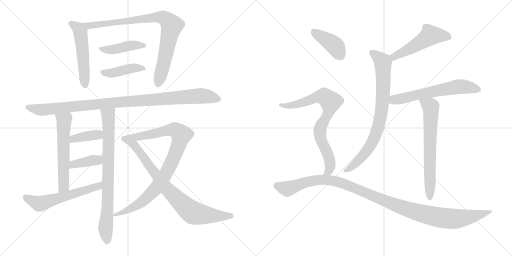
t = 0.00 s
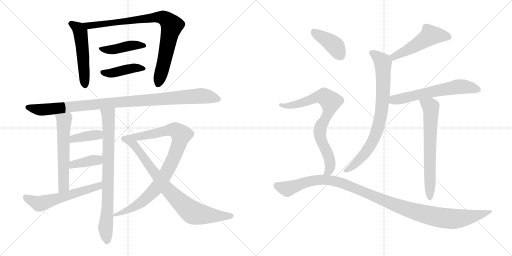
t = 3.01 s
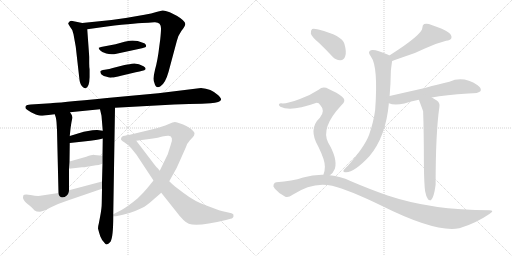
t = 6.01 s
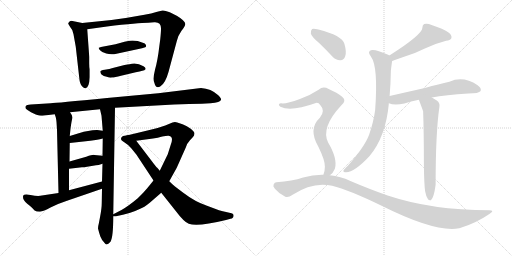
t = 9.02 s
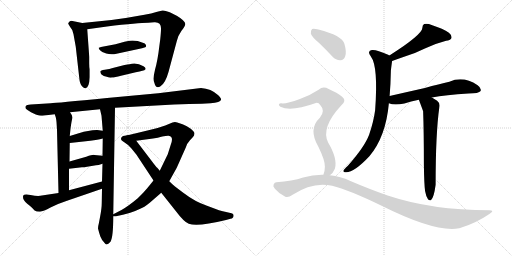
t = 12.02 s
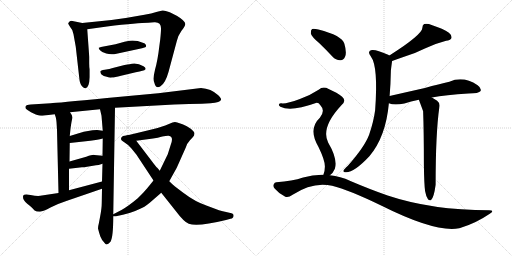
t = 15.03 s

The animated SVG that drew these frames (rendered in a browser with its animation timeline set to each time). Animation: 19 CSS @keyframes rules; one cycle of 15.03 s.

<svg version="1.1" viewBox="0 0 2048 1024" xmlns="http://www.w3.org/2000/svg">
  <g stroke="lightgray" stroke-dasharray="1,1" stroke-width="1" transform="scale(4, 4)">
    <line x1="0" y1="0" x2="256" y2="256"></line>
    <line x1="256" y1="0" x2="0" y2="256"></line>
    <line x1="128" y1="0" x2="128" y2="256"></line>
    <line x1="0" y1="128" x2="256" y2="128"></line>
    <line x1="256" y1="0" x2="512" y2="256"></line>
    <line x1="512" y1="0" x2="256" y2="256"></line>
    <line x1="384" y1="0" x2="384" y2="256"></line>
    <line x1="256" y1="128" x2="512" y2="128"></line>
  </g>
<g transform="scale(1, -1) translate(0, -850)">
   <style type="text/css">
    @keyframes keyframes0 {
      from {
       stroke: black;
       stroke-dashoffset: 526;
       stroke-width: 128;
       }
       63% {
       animation-timing-function: step-end;
       stroke: black;
       stroke-dashoffset: 0;
       stroke-width: 128;
       }
       to {
       stroke: black;
       stroke-width: 1024;
       }
       }
       #make-me-a-hanzi-animation-0 {
         animation: keyframes0 0.678060s both;
         animation-delay: 0.000000s;
         animation-timing-function: linear;
       }
    @keyframes keyframes1 {
      from {
       stroke: black;
       stroke-dashoffset: 863;
       stroke-width: 128;
       }
       74% {
       animation-timing-function: step-end;
       stroke: black;
       stroke-dashoffset: 0;
       stroke-width: 128;
       }
       to {
       stroke: black;
       stroke-width: 1024;
       }
       }
       #make-me-a-hanzi-animation-1 {
         animation: keyframes1 0.952311s both;
         animation-delay: 0.678060s;
         animation-timing-function: linear;
       }
    @keyframes keyframes2 {
      from {
       stroke: black;
       stroke-dashoffset: 433;
       stroke-width: 128;
       }
       58% {
       animation-timing-function: step-end;
       stroke: black;
       stroke-dashoffset: 0;
       stroke-width: 128;
       }
       to {
       stroke: black;
       stroke-width: 1024;
       }
       }
       #make-me-a-hanzi-animation-2 {
         animation: keyframes2 0.602376s both;
         animation-delay: 1.630371s;
         animation-timing-function: linear;
       }
    @keyframes keyframes3 {
      from {
       stroke: black;
       stroke-dashoffset: 424;
       stroke-width: 128;
       }
       58% {
       animation-timing-function: step-end;
       stroke: black;
       stroke-dashoffset: 0;
       stroke-width: 128;
       }
       to {
       stroke: black;
       stroke-width: 1024;
       }
       }
       #make-me-a-hanzi-animation-3 {
         animation: keyframes3 0.595052s both;
         animation-delay: 2.232747s;
         animation-timing-function: linear;
       }
    @keyframes keyframes4 {
      from {
       stroke: black;
       stroke-dashoffset: 1027;
       stroke-width: 128;
       }
       77% {
       animation-timing-function: step-end;
       stroke: black;
       stroke-dashoffset: 0;
       stroke-width: 128;
       }
       to {
       stroke: black;
       stroke-width: 1024;
       }
       }
       #make-me-a-hanzi-animation-4 {
         animation: keyframes4 1.085775s both;
         animation-delay: 2.827799s;
         animation-timing-function: linear;
       }
    @keyframes keyframes5 {
      from {
       stroke: black;
       stroke-dashoffset: 578;
       stroke-width: 128;
       }
       65% {
       animation-timing-function: step-end;
       stroke: black;
       stroke-dashoffset: 0;
       stroke-width: 128;
       }
       to {
       stroke: black;
       stroke-width: 1024;
       }
       }
       #make-me-a-hanzi-animation-5 {
         animation: keyframes5 0.720378s both;
         animation-delay: 3.913574s;
         animation-timing-function: linear;
       }
    @keyframes keyframes6 {
      from {
       stroke: black;
       stroke-dashoffset: 790;
       stroke-width: 128;
       }
       72% {
       animation-timing-function: step-end;
       stroke: black;
       stroke-dashoffset: 0;
       stroke-width: 128;
       }
       to {
       stroke: black;
       stroke-width: 1024;
       }
       }
       #make-me-a-hanzi-animation-6 {
         animation: keyframes6 0.892904s both;
         animation-delay: 4.633952s;
         animation-timing-function: linear;
       }
    @keyframes keyframes7 {
      from {
       stroke: black;
       stroke-dashoffset: 383;
       stroke-width: 128;
       }
       55% {
       animation-timing-function: step-end;
       stroke: black;
       stroke-dashoffset: 0;
       stroke-width: 128;
       }
       to {
       stroke: black;
       stroke-width: 1024;
       }
       }
       #make-me-a-hanzi-animation-7 {
         animation: keyframes7 0.561686s both;
         animation-delay: 5.526856s;
         animation-timing-function: linear;
       }
    @keyframes keyframes8 {
      from {
       stroke: black;
       stroke-dashoffset: 388;
       stroke-width: 128;
       }
       56% {
       animation-timing-function: step-end;
       stroke: black;
       stroke-dashoffset: 0;
       stroke-width: 128;
       }
       to {
       stroke: black;
       stroke-width: 1024;
       }
       }
       #make-me-a-hanzi-animation-8 {
         animation: keyframes8 0.565755s both;
         animation-delay: 6.088542s;
         animation-timing-function: linear;
       }
    @keyframes keyframes9 {
      from {
       stroke: black;
       stroke-dashoffset: 581;
       stroke-width: 128;
       }
       65% {
       animation-timing-function: step-end;
       stroke: black;
       stroke-dashoffset: 0;
       stroke-width: 128;
       }
       to {
       stroke: black;
       stroke-width: 1024;
       }
       }
       #make-me-a-hanzi-animation-9 {
         animation: keyframes9 0.722819s both;
         animation-delay: 6.654297s;
         animation-timing-function: linear;
       }
    @keyframes keyframes10 {
      from {
       stroke: black;
       stroke-dashoffset: 911;
       stroke-width: 128;
       }
       75% {
       animation-timing-function: step-end;
       stroke: black;
       stroke-dashoffset: 0;
       stroke-width: 128;
       }
       to {
       stroke: black;
       stroke-width: 1024;
       }
       }
       #make-me-a-hanzi-animation-10 {
         animation: keyframes10 0.991374s both;
         animation-delay: 7.377116s;
         animation-timing-function: linear;
       }
    @keyframes keyframes11 {
      from {
       stroke: black;
       stroke-dashoffset: 817;
       stroke-width: 128;
       }
       73% {
       animation-timing-function: step-end;
       stroke: black;
       stroke-dashoffset: 0;
       stroke-width: 128;
       }
       to {
       stroke: black;
       stroke-width: 1024;
       }
       }
       #make-me-a-hanzi-animation-11 {
         animation: keyframes11 0.914876s both;
         animation-delay: 8.368490s;
         animation-timing-function: linear;
       }
    @keyframes keyframes12 {
      from {
       stroke: black;
       stroke-dashoffset: 509;
       stroke-width: 128;
       }
       62% {
       animation-timing-function: step-end;
       stroke: black;
       stroke-dashoffset: 0;
       stroke-width: 128;
       }
       to {
       stroke: black;
       stroke-width: 1024;
       }
       }
       #make-me-a-hanzi-animation-12 {
         animation: keyframes12 0.664225s both;
         animation-delay: 9.283366s;
         animation-timing-function: linear;
       }
    @keyframes keyframes13 {
      from {
       stroke: black;
       stroke-dashoffset: 796;
       stroke-width: 128;
       }
       72% {
       animation-timing-function: step-end;
       stroke: black;
       stroke-dashoffset: 0;
       stroke-width: 128;
       }
       to {
       stroke: black;
       stroke-width: 1024;
       }
       }
       #make-me-a-hanzi-animation-13 {
         animation: keyframes13 0.897786s both;
         animation-delay: 9.947591s;
         animation-timing-function: linear;
       }
    @keyframes keyframes14 {
      from {
       stroke: black;
       stroke-dashoffset: 615;
       stroke-width: 128;
       }
       67% {
       animation-timing-function: step-end;
       stroke: black;
       stroke-dashoffset: 0;
       stroke-width: 128;
       }
       to {
       stroke: black;
       stroke-width: 1024;
       }
       }
       #make-me-a-hanzi-animation-14 {
         animation: keyframes14 0.750488s both;
         animation-delay: 10.845377s;
         animation-timing-function: linear;
       }
    @keyframes keyframes15 {
      from {
       stroke: black;
       stroke-dashoffset: 666;
       stroke-width: 128;
       }
       68% {
       animation-timing-function: step-end;
       stroke: black;
       stroke-dashoffset: 0;
       stroke-width: 128;
       }
       to {
       stroke: black;
       stroke-width: 1024;
       }
       }
       #make-me-a-hanzi-animation-15 {
         animation: keyframes15 0.791992s both;
         animation-delay: 11.595865s;
         animation-timing-function: linear;
       }
    @keyframes keyframes16 {
      from {
       stroke: black;
       stroke-dashoffset: 404;
       stroke-width: 128;
       }
       57% {
       animation-timing-function: step-end;
       stroke: black;
       stroke-dashoffset: 0;
       stroke-width: 128;
       }
       to {
       stroke: black;
       stroke-width: 1024;
       }
       }
       #make-me-a-hanzi-animation-16 {
         animation: keyframes16 0.578776s both;
         animation-delay: 12.387857s;
         animation-timing-function: linear;
       }
    @keyframes keyframes17 {
      from {
       stroke: black;
       stroke-dashoffset: 782;
       stroke-width: 128;
       }
       72% {
       animation-timing-function: step-end;
       stroke: black;
       stroke-dashoffset: 0;
       stroke-width: 128;
       }
       to {
       stroke: black;
       stroke-width: 1024;
       }
       }
       #make-me-a-hanzi-animation-17 {
         animation: keyframes17 0.886393s both;
         animation-delay: 12.966633s;
         animation-timing-function: linear;
       }
    @keyframes keyframes18 {
      from {
       stroke: black;
       stroke-dashoffset: 1133;
       stroke-width: 128;
       }
       79% {
       animation-timing-function: step-end;
       stroke: black;
       stroke-dashoffset: 0;
       stroke-width: 128;
       }
       to {
       stroke: black;
       stroke-width: 1024;
       }
       }
       #make-me-a-hanzi-animation-18 {
         animation: keyframes18 1.172038s both;
         animation-delay: 13.853026s;
         animation-timing-function: linear;
       }
</style>
<path d="M 357.0 622.0 L 349.0 733.0 C 347.0 754.0 347.0 754.0 329.0 758.0 L 285.0 767.0 Q 278.0 766.0 276.0 761.0 Q 272.0 758.0 273.0 755.0 Q 274.0 752.0 282.0 740.0 Q 291.0 732.0 294.0 713.0 L 303.0 663.0 L 317.0 539.0 Q 319.0 515.0 328.0 505.0 Q 337.0 495.0 343.0 497.0 Q 357.0 502.0 359.0 541.0 L 359.0 573.0 Q 357.0 582.0 357.0 597.0 L 357.0 622.0 Z" fill="lightgray"></path> 
<path d="M 349.0 733.0 L 428.0 744.0 Q 554.0 759.0 593.0 759.0 L 617.0 761.0 Q 645.0 763.0 644.0 735.0 Q 644.0 722.0 641.0 693.0 L 637.0 663.0 Q 631.0 610.0 620.0 571.0 Q 610.0 531.0 618.0 517.0 Q 624.0 494.0 642.0 505.0 Q 661.0 516.0 674.0 562.0 L 707.0 685.0 Q 712.0 708.0 726.0 727.0 Q 740.0 745.0 741.0 753.0 Q 742.0 766.0 707.0 787.0 L 679.0 801.0 Q 658.0 809.0 650.0 808.0 L 629.0 803.0 Q 605.0 796.0 578.0 791.0 L 503.0 778.0 L 446.0 770.0 L 329.0 758.0 C 299.0 755.0 319.0 729.0 349.0 733.0 Z" fill="lightgray"></path> 
<path d="M 498.0 683.0 L 462.0 673.0 L 404.0 662.0 Q 398.0 659.0 395.0 659.0 Q 394.0 656.0 400.0 649.0 Q 406.0 641.0 425.0 636.0 Q 444.0 630.0 466.0 635.0 L 568.0 657.0 L 581.0 661.0 Q 586.0 663.0 584.0 669.0 Q 582.0 674.0 579.0 676.0 L 574.0 678.0 Q 542.0 691.0 518.0 687.0 L 498.0 683.0 Z" fill="lightgray"></path> 
<path d="M 498.0 590.0 L 455.0 579.0 Q 437.0 573.0 419.0 571.0 Q 402.0 569.0 401.0 564.0 Q 401.0 559.0 406.0 552.0 Q 414.0 544.0 427.0 543.0 Q 441.0 538.0 448.0 540.0 Q 459.0 540.0 484.0 547.0 L 543.0 561.0 Q 577.0 567.0 581.0 572.0 Q 586.0 577.0 574.0 585.0 Q 546.0 602.0 518.0 593.0 Q 512.0 592.0 498.0 590.0 Z" fill="lightgray"></path> 
<path d="M 203.0 437.0 L 123.0 432.0 Q 106.0 431.0 103.0 426.0 Q 101.0 421.0 102.0 419.0 Q 101.0 415.0 110.0 410.0 L 124.0 401.0 L 143.0 392.0 Q 159.0 387.0 164.0 387.0 Q 170.0 387.0 177.0 388.0 L 219.0 393.0 L 280.0 401.0 L 400.0 413.0 L 460.0 419.0 L 697.0 432.0 Q 760.0 435.0 807.0 435.0 L 842.0 437.0 Q 882.0 441.0 884.0 451.0 Q 886.0 456.0 873.0 469.0 Q 844.0 496.0 804.0 498.0 L 633.0 477.0 L 428.0 458.0 Q 225.0 438.0 203.0 437.0 Z" fill="lightgray"></path> 
<path d="M 219.0 393.0 L 223.0 381.0 Q 225.0 372.0 226.0 362.0 L 228.0 330.0 L 234.0 78.0 C 235.0 48.0 276.0 59.0 276.0 89.0 L 276.0 175.0 L 278.0 204.0 L 279.0 278.0 L 279.0 306.0 L 282.0 335.0 Q 286.0 366.0 289.0 375.0 Q 293.0 384.0 280.0 401.0 C 263.0 426.0 210.0 421.0 219.0 393.0 Z" fill="lightgray"></path> 
<path d="M 408.0 95.0 L 407.0 39.0 Q 407.0 16.0 400.0 -19.0 L 395.0 -45.0 Q 392.0 -55.0 392.0 -64.0 Q 396.0 -80.0 401.0 -95.0 Q 406.0 -110.0 421.0 -125.0 Q 428.0 -133.0 442.0 -117.0 Q 453.0 -99.0 453.0 -15.0 L 453.0 -7.0 L 460.0 419.0 C 460.0 449.0 393.0 442.0 400.0 413.0 L 406.0 387.0 L 411.0 327.0 L 411.0 296.0 L 410.0 227.0 L 410.0 195.0 L 408.0 124.0 L 408.0 95.0 Z" fill="lightgray"></path> 
<path d="M 279.0 278.0 L 334.0 284.0 Q 393.0 291.0 411.0 296.0 C 440.0 303.0 441.0 323.0 411.0 327.0 L 389.0 330.0 Q 388.0 331.0 370.0 329.0 Q 352.0 327.0 335.0 323.0 L 279.0 306.0 C 250.0 297.0 249.0 275.0 279.0 278.0 Z" fill="lightgray"></path> 
<path d="M 348.0 183.0 L 384.0 189.0 Q 392.0 189.0 410.0 195.0 C 439.0 204.0 440.0 224.0 410.0 227.0 L 378.0 230.0 Q 374.0 233.0 345.0 223.0 L 278.0 204.0 C 249.0 196.0 246.0 172.0 276.0 175.0 L 328.0 181.0 Q 338.0 181.0 348.0 183.0 Z" fill="lightgray"></path> 
<path d="M 234.0 78.0 L 161.0 67.0 Q 148.0 65.0 122.0 70.0 Q 97.0 74.0 93.0 68.0 Q 88.0 52.0 109.0 35.0 Q 131.0 18.0 137.0 9.0 Q 145.0 3.0 160.0 3.0 Q 174.0 5.0 202.0 20.0 Q 231.0 35.0 268.0 47.0 L 408.0 95.0 C 436.0 105.0 437.0 132.0 408.0 124.0 L 276.0 89.0 L 234.0 78.0 Z" fill="lightgray"></path> 
<path d="M 453.0 -15.0 L 464.0 -15.0 Q 521.0 -5.0 563.0 16.0 Q 574.0 19.0 599.0 39.0 L 645.0 79.0 L 677.0 125.0 L 707.0 179.0 L 744.0 262.0 Q 747.0 275.0 759.0 288.0 L 771.0 301.0 Q 778.0 308.0 778.0 316.0 Q 778.0 323.0 763.0 335.0 Q 748.0 347.0 730.0 353.0 L 709.0 360.0 Q 700.0 364.0 690.0 360.0 L 661.0 348.0 Q 634.0 338.0 598.0 330.0 L 511.0 309.0 C 482.0 302.0 515.0 283.0 545.0 287.0 L 612.0 296.0 Q 631.0 299.0 649.0 304.0 Q 668.0 308.0 675.0 307.0 Q 696.0 304.0 683.0 271.0 L 671.0 233.0 L 639.0 167.0 L 614.0 128.0 L 588.0 96.0 Q 572.0 77.0 551.0 57.0 Q 514.0 26.0 486.0 10.0 L 453.0 -7.0 C 434.0 -17.0 434.0 -17.0 453.0 -15.0 Z" fill="lightgray"></path> 
<path d="M 645.0 79.0 L 703.0 6.0 Q 736.0 -38.0 755.0 -45.0 Q 790.0 -58.0 904.0 -30.0 L 922.0 -25.0 Q 934.0 -23.0 934.0 -14.0 Q 936.0 -6.0 926.0 -3.0 L 900.0 3.0 Q 888.0 4.0 828.0 27.0 Q 780.0 43.0 733.0 79.0 L 700.0 104.0 Q 690.0 112.0 677.0 125.0 L 639.0 167.0 L 629.0 179.0 Q 626.0 180.0 603.0 211.0 L 545.0 287.0 C 527.0 311.0 526.0 311.0 511.0 309.0 L 492.0 306.0 Q 484.0 302.0 484.0 295.0 Q 482.0 290.0 497.0 281.0 Q 512.0 272.0 525.0 257.0 L 546.0 231.0 L 614.0 128.0 L 645.0 79.0 Z" fill="lightgray"></path> 
<path d="M 1568.5 606.0 Q 1587.5 613.0 1613.5 622.0 Q 1662.5 637.0 1699.5 656.0 Q 1744.5 677.0 1784.5 687.0 Q 1800.5 688.0 1805.5 697.0 Q 1808.5 709.0 1795.5 719.0 Q 1773.5 735.0 1726.5 750.0 Q 1710.5 757.0 1696.5 754.0 Q 1689.5 750.0 1689.5 739.0 Q 1689.5 712.0 1557.5 628.0 C 1532.5 612.0 1540.5 596.0 1568.5 606.0 Z" fill="lightgray"></path> 
<path d="M 1558.5 466.0 Q 1562.5 512.0 1563.5 568.0 Q 1567.5 602.0 1568.5 606.0 C 1570.5 622.0 1570.5 622.0 1557.5 628.0 Q 1556.5 629.0 1552.5 631.0 Q 1503.5 653.0 1487.5 650.0 Q 1466.5 646.0 1483.5 624.0 Q 1513.5 584.0 1500.5 409.0 Q 1494.5 364.0 1476.5 311.0 Q 1458.5 263.0 1391.5 187.0 Q 1376.5 174.0 1373.5 167.0 Q 1372.5 160.0 1384.5 161.0 Q 1417.5 161.0 1477.5 225.0 Q 1543.5 303.0 1555.5 437.0 L 1558.5 466.0 Z" fill="lightgray"></path> 
<path d="M 1727.5 460.0 Q 1781.5 470.0 1873.5 476.0 Q 1915.5 476.0 1922.5 486.0 Q 1926.5 498.0 1910.5 509.0 Q 1852.5 548.0 1797.5 523.0 Q 1757.5 514.0 1699.5 498.0 Q 1632.5 483.0 1558.5 466.0 C 1529.5 459.0 1526.5 446.0 1555.5 437.0 Q 1576.5 428.0 1617.5 436.0 Q 1642.5 445.0 1675.5 451.0 L 1727.5 460.0 Z" fill="lightgray"></path> 
<path d="M 1700.5 85.0 Q 1704.5 63.0 1711.5 54.0 Q 1715.5 47.0 1723.5 49.0 Q 1735.5 58.0 1742.5 111.0 Q 1742.5 318.0 1757.5 422.0 Q 1760.5 438.0 1748.5 447.0 Q 1736.5 454.0 1727.5 460.0 C 1702.5 476.0 1664.5 479.0 1675.5 451.0 Q 1690.5 411.0 1692.5 405.0 Q 1695.5 323.0 1695.5 193.0 Q 1696.5 112.0 1700.5 85.0 Z" fill="lightgray"></path> 
<path d="M 1277.5 677.0 Q 1302.5 653.0 1329.5 624.0 Q 1344.5 608.0 1362.5 609.0 Q 1374.5 609.0 1380.5 624.0 Q 1387.5 640.0 1377.5 675.0 Q 1368.5 708.0 1273.5 732.0 Q 1255.5 736.0 1248.5 734.0 Q 1242.5 730.0 1243.5 715.0 Q 1247.5 702.0 1277.5 677.0 Z" fill="lightgray"></path> 
<path d="M 1319.5 149.0 Q 1332.5 158.0 1339.5 175.0 Q 1351.5 214.0 1312.5 280.0 Q 1282.5 340.0 1365.5 429.0 Q 1387.5 447.0 1368.5 463.0 Q 1349.5 479.0 1314.5 494.0 Q 1292.5 507.0 1274.5 491.0 Q 1241.5 469.0 1199.5 454.0 Q 1142.5 433.0 1124.5 437.0 Q 1117.5 437.0 1115.5 432.0 Q 1114.5 428.0 1121.5 423.0 Q 1163.5 402.0 1263.5 438.0 Q 1273.5 441.0 1281.5 429.0 Q 1302.5 407.0 1279.5 379.0 Q 1231.5 334.0 1273.5 263.0 Q 1300.5 208.0 1299.5 183.0 Q 1299.5 165.0 1293.5 151.0 C 1285.5 122.0 1298.5 128.0 1319.5 149.0 Z" fill="lightgray"></path> 
<path d="M 1293.5 151.0 Q 1253.5 152.0 1212.5 140.0 Q 1169.5 125.0 1105.5 121.0 Q 1098.5 121.0 1094.5 112.0 Q 1090.5 105.0 1099.5 95.0 Q 1115.5 76.0 1139.5 64.0 Q 1151.5 57.0 1170.5 71.0 Q 1251.5 125.0 1328.5 107.0 Q 1394.5 91.0 1526.5 27.0 Q 1742.5 -81.0 1836.5 -63.0 Q 1837.5 -62.0 1840.5 -62.0 Q 1903.5 -43.0 1957.5 -6.0 Q 1981.5 9.0 1956.5 9.0 Q 1727.5 9.0 1550.5 68.0 Q 1481.5 92.0 1401.5 126.0 Q 1361.5 145.0 1319.5 149.0 L 1293.5 151.0 Z" fill="lightgray"></path> 
      <clipPath id="make-me-a-hanzi-clip-0">
      <path d="M 357.0 622.0 L 349.0 733.0 C 347.0 754.0 347.0 754.0 329.0 758.0 L 285.0 767.0 Q 278.0 766.0 276.0 761.0 Q 272.0 758.0 273.0 755.0 Q 274.0 752.0 282.0 740.0 Q 291.0 732.0 294.0 713.0 L 303.0 663.0 L 317.0 539.0 Q 319.0 515.0 328.0 505.0 Q 337.0 495.0 343.0 497.0 Q 357.0 502.0 359.0 541.0 L 359.0 573.0 Q 357.0 582.0 357.0 597.0 L 357.0 622.0 Z" fill="lightgray"></path>
      </clipPath>
      <path clip-path="url(#make-me-a-hanzi-clip-0)" d="M 280.0 755.0 L 303.0 744.0 L 322.0 721.0 L 341.0 507.0 " fill="none" id="make-me-a-hanzi-animation-0" stroke-dasharray="398 796" stroke-linecap="round"></path>

      <clipPath id="make-me-a-hanzi-clip-1">
      <path d="M 349.0 733.0 L 428.0 744.0 Q 554.0 759.0 593.0 759.0 L 617.0 761.0 Q 645.0 763.0 644.0 735.0 Q 644.0 722.0 641.0 693.0 L 637.0 663.0 Q 631.0 610.0 620.0 571.0 Q 610.0 531.0 618.0 517.0 Q 624.0 494.0 642.0 505.0 Q 661.0 516.0 674.0 562.0 L 707.0 685.0 Q 712.0 708.0 726.0 727.0 Q 740.0 745.0 741.0 753.0 Q 742.0 766.0 707.0 787.0 L 679.0 801.0 Q 658.0 809.0 650.0 808.0 L 629.0 803.0 Q 605.0 796.0 578.0 791.0 L 503.0 778.0 L 446.0 770.0 L 329.0 758.0 C 299.0 755.0 319.0 729.0 349.0 733.0 Z" fill="lightgray"></path>
      </clipPath>
      <path clip-path="url(#make-me-a-hanzi-clip-1)" d="M 336.0 757.0 L 356.0 747.0 L 371.0 748.0 L 640.0 782.0 L 671.0 768.0 L 687.0 748.0 L 658.0 608.0 L 632.0 516.0 " fill="none" id="make-me-a-hanzi-animation-1" stroke-dasharray="735 1470" stroke-linecap="round"></path>

      <clipPath id="make-me-a-hanzi-clip-2">
      <path d="M 498.0 683.0 L 462.0 673.0 L 404.0 662.0 Q 398.0 659.0 395.0 659.0 Q 394.0 656.0 400.0 649.0 Q 406.0 641.0 425.0 636.0 Q 444.0 630.0 466.0 635.0 L 568.0 657.0 L 581.0 661.0 Q 586.0 663.0 584.0 669.0 Q 582.0 674.0 579.0 676.0 L 574.0 678.0 Q 542.0 691.0 518.0 687.0 L 498.0 683.0 Z" fill="lightgray"></path>
      </clipPath>
      <path clip-path="url(#make-me-a-hanzi-clip-2)" d="M 401.0 656.0 L 435.0 650.0 L 536.0 670.0 L 575.0 668.0 " fill="none" id="make-me-a-hanzi-animation-2" stroke-dasharray="305 610" stroke-linecap="round"></path>

      <clipPath id="make-me-a-hanzi-clip-3">
      <path d="M 498.0 590.0 L 455.0 579.0 Q 437.0 573.0 419.0 571.0 Q 402.0 569.0 401.0 564.0 Q 401.0 559.0 406.0 552.0 Q 414.0 544.0 427.0 543.0 Q 441.0 538.0 448.0 540.0 Q 459.0 540.0 484.0 547.0 L 543.0 561.0 Q 577.0 567.0 581.0 572.0 Q 586.0 577.0 574.0 585.0 Q 546.0 602.0 518.0 593.0 Q 512.0 592.0 498.0 590.0 Z" fill="lightgray"></path>
      </clipPath>
      <path clip-path="url(#make-me-a-hanzi-clip-3)" d="M 409.0 560.0 L 451.0 558.0 L 539.0 579.0 L 574.0 577.0 " fill="none" id="make-me-a-hanzi-animation-3" stroke-dasharray="296 592" stroke-linecap="round"></path>

      <clipPath id="make-me-a-hanzi-clip-4">
      <path d="M 203.0 437.0 L 123.0 432.0 Q 106.0 431.0 103.0 426.0 Q 101.0 421.0 102.0 419.0 Q 101.0 415.0 110.0 410.0 L 124.0 401.0 L 143.0 392.0 Q 159.0 387.0 164.0 387.0 Q 170.0 387.0 177.0 388.0 L 219.0 393.0 L 280.0 401.0 L 400.0 413.0 L 460.0 419.0 L 697.0 432.0 Q 760.0 435.0 807.0 435.0 L 842.0 437.0 Q 882.0 441.0 884.0 451.0 Q 886.0 456.0 873.0 469.0 Q 844.0 496.0 804.0 498.0 L 633.0 477.0 L 428.0 458.0 Q 225.0 438.0 203.0 437.0 Z" fill="lightgray"></path>
      </clipPath>
      <path clip-path="url(#make-me-a-hanzi-clip-4)" d="M 110.0 421.0 L 169.0 411.0 L 417.0 438.0 L 808.0 467.0 L 876.0 453.0 " fill="none" id="make-me-a-hanzi-animation-4" stroke-dasharray="899 1798" stroke-linecap="round"></path>

      <clipPath id="make-me-a-hanzi-clip-5">
      <path d="M 219.0 393.0 L 223.0 381.0 Q 225.0 372.0 226.0 362.0 L 228.0 330.0 L 234.0 78.0 C 235.0 48.0 276.0 59.0 276.0 89.0 L 276.0 175.0 L 278.0 204.0 L 279.0 278.0 L 279.0 306.0 L 282.0 335.0 Q 286.0 366.0 289.0 375.0 Q 293.0 384.0 280.0 401.0 C 263.0 426.0 210.0 421.0 219.0 393.0 Z" fill="lightgray"></path>
      </clipPath>
      <path clip-path="url(#make-me-a-hanzi-clip-5)" d="M 227.0 389.0 L 256.0 365.0 L 255.0 106.0 L 239.0 86.0 " fill="none" id="make-me-a-hanzi-animation-5" stroke-dasharray="450 900" stroke-linecap="round"></path>

      <clipPath id="make-me-a-hanzi-clip-6">
      <path d="M 408.0 95.0 L 407.0 39.0 Q 407.0 16.0 400.0 -19.0 L 395.0 -45.0 Q 392.0 -55.0 392.0 -64.0 Q 396.0 -80.0 401.0 -95.0 Q 406.0 -110.0 421.0 -125.0 Q 428.0 -133.0 442.0 -117.0 Q 453.0 -99.0 453.0 -15.0 L 453.0 -7.0 L 460.0 419.0 C 460.0 449.0 393.0 442.0 400.0 413.0 L 406.0 387.0 L 411.0 327.0 L 411.0 296.0 L 410.0 227.0 L 410.0 195.0 L 408.0 124.0 L 408.0 95.0 Z" fill="lightgray"></path>
      </clipPath>
      <path clip-path="url(#make-me-a-hanzi-clip-6)" d="M 408.0 408.0 L 433.0 389.0 L 435.0 348.0 L 430.0 17.0 L 422.0 -56.0 L 428.0 -113.0 " fill="none" id="make-me-a-hanzi-animation-6" stroke-dasharray="662 1324" stroke-linecap="round"></path>

      <clipPath id="make-me-a-hanzi-clip-7">
      <path d="M 279.0 278.0 L 334.0 284.0 Q 393.0 291.0 411.0 296.0 C 440.0 303.0 441.0 323.0 411.0 327.0 L 389.0 330.0 Q 388.0 331.0 370.0 329.0 Q 352.0 327.0 335.0 323.0 L 279.0 306.0 C 250.0 297.0 249.0 275.0 279.0 278.0 Z" fill="lightgray"></path>
      </clipPath>
      <path clip-path="url(#make-me-a-hanzi-clip-7)" d="M 285.0 285.0 L 294.0 295.0 L 333.0 304.0 L 385.0 311.0 L 405.0 304.0 " fill="none" id="make-me-a-hanzi-animation-7" stroke-dasharray="255 510" stroke-linecap="round"></path>

      <clipPath id="make-me-a-hanzi-clip-8">
      <path d="M 348.0 183.0 L 384.0 189.0 Q 392.0 189.0 410.0 195.0 C 439.0 204.0 440.0 224.0 410.0 227.0 L 378.0 230.0 Q 374.0 233.0 345.0 223.0 L 278.0 204.0 C 249.0 196.0 246.0 172.0 276.0 175.0 L 328.0 181.0 Q 338.0 181.0 348.0 183.0 Z" fill="lightgray"></path>
      </clipPath>
      <path clip-path="url(#make-me-a-hanzi-clip-8)" d="M 282.0 182.0 L 302.0 195.0 L 391.0 210.0 L 404.0 222.0 " fill="none" id="make-me-a-hanzi-animation-8" stroke-dasharray="260 520" stroke-linecap="round"></path>

      <clipPath id="make-me-a-hanzi-clip-9">
      <path d="M 234.0 78.0 L 161.0 67.0 Q 148.0 65.0 122.0 70.0 Q 97.0 74.0 93.0 68.0 Q 88.0 52.0 109.0 35.0 Q 131.0 18.0 137.0 9.0 Q 145.0 3.0 160.0 3.0 Q 174.0 5.0 202.0 20.0 Q 231.0 35.0 268.0 47.0 L 408.0 95.0 C 436.0 105.0 437.0 132.0 408.0 124.0 L 276.0 89.0 L 234.0 78.0 Z" fill="lightgray"></path>
      </clipPath>
      <path clip-path="url(#make-me-a-hanzi-clip-9)" d="M 100.0 62.0 L 157.0 35.0 L 167.0 36.0 L 394.0 105.0 L 402.0 117.0 " fill="none" id="make-me-a-hanzi-animation-9" stroke-dasharray="453 906" stroke-linecap="round"></path>

      <clipPath id="make-me-a-hanzi-clip-10">
      <path d="M 453.0 -15.0 L 464.0 -15.0 Q 521.0 -5.0 563.0 16.0 Q 574.0 19.0 599.0 39.0 L 645.0 79.0 L 677.0 125.0 L 707.0 179.0 L 744.0 262.0 Q 747.0 275.0 759.0 288.0 L 771.0 301.0 Q 778.0 308.0 778.0 316.0 Q 778.0 323.0 763.0 335.0 Q 748.0 347.0 730.0 353.0 L 709.0 360.0 Q 700.0 364.0 690.0 360.0 L 661.0 348.0 Q 634.0 338.0 598.0 330.0 L 511.0 309.0 C 482.0 302.0 515.0 283.0 545.0 287.0 L 612.0 296.0 Q 631.0 299.0 649.0 304.0 Q 668.0 308.0 675.0 307.0 Q 696.0 304.0 683.0 271.0 L 671.0 233.0 L 639.0 167.0 L 614.0 128.0 L 588.0 96.0 Q 572.0 77.0 551.0 57.0 Q 514.0 26.0 486.0 10.0 L 453.0 -7.0 C 434.0 -17.0 434.0 -17.0 453.0 -15.0 Z" fill="lightgray"></path>
      </clipPath>
      <path clip-path="url(#make-me-a-hanzi-clip-10)" d="M 519.0 309.0 L 547.0 302.0 L 677.0 330.0 L 700.0 330.0 L 725.0 311.0 L 714.0 267.0 L 685.0 197.0 L 627.0 100.0 L 567.0 41.0 L 526.0 16.0 L 459.0 -11.0 " fill="none" id="make-me-a-hanzi-animation-10" stroke-dasharray="783 1566" stroke-linecap="round"></path>

      <clipPath id="make-me-a-hanzi-clip-11">
      <path d="M 645.0 79.0 L 703.0 6.0 Q 736.0 -38.0 755.0 -45.0 Q 790.0 -58.0 904.0 -30.0 L 922.0 -25.0 Q 934.0 -23.0 934.0 -14.0 Q 936.0 -6.0 926.0 -3.0 L 900.0 3.0 Q 888.0 4.0 828.0 27.0 Q 780.0 43.0 733.0 79.0 L 700.0 104.0 Q 690.0 112.0 677.0 125.0 L 639.0 167.0 L 629.0 179.0 Q 626.0 180.0 603.0 211.0 L 545.0 287.0 C 527.0 311.0 526.0 311.0 511.0 309.0 L 492.0 306.0 Q 484.0 302.0 484.0 295.0 Q 482.0 290.0 497.0 281.0 Q 512.0 272.0 525.0 257.0 L 546.0 231.0 L 614.0 128.0 L 645.0 79.0 Z" fill="lightgray"></path>
      </clipPath>
      <path clip-path="url(#make-me-a-hanzi-clip-11)" d="M 495.0 296.0 L 537.0 271.0 L 672.0 90.0 L 764.0 4.0 L 813.0 -9.0 L 923.0 -14.0 " fill="none" id="make-me-a-hanzi-animation-11" stroke-dasharray="689 1378" stroke-linecap="round"></path>

      <clipPath id="make-me-a-hanzi-clip-12">
      <path d="M 1568.5 606.0 Q 1587.5 613.0 1613.5 622.0 Q 1662.5 637.0 1699.5 656.0 Q 1744.5 677.0 1784.5 687.0 Q 1800.5 688.0 1805.5 697.0 Q 1808.5 709.0 1795.5 719.0 Q 1773.5 735.0 1726.5 750.0 Q 1710.5 757.0 1696.5 754.0 Q 1689.5 750.0 1689.5 739.0 Q 1689.5 712.0 1557.5 628.0 C 1532.5 612.0 1540.5 596.0 1568.5 606.0 Z" fill="lightgray"></path>
      </clipPath>
      <path clip-path="url(#make-me-a-hanzi-clip-12)" d="M 1794.5 702.0 L 1721.5 709.0 L 1669.5 672.0 L 1576.5 627.0 L 1572.5 615.0 " fill="none" id="make-me-a-hanzi-animation-12" stroke-dasharray="381 762" stroke-linecap="round"></path>

      <clipPath id="make-me-a-hanzi-clip-13">
      <path d="M 1558.5 466.0 Q 1562.5 512.0 1563.5 568.0 Q 1567.5 602.0 1568.5 606.0 C 1570.5 622.0 1570.5 622.0 1557.5 628.0 Q 1556.5 629.0 1552.5 631.0 Q 1503.5 653.0 1487.5 650.0 Q 1466.5 646.0 1483.5 624.0 Q 1513.5 584.0 1500.5 409.0 Q 1494.5 364.0 1476.5 311.0 Q 1458.5 263.0 1391.5 187.0 Q 1376.5 174.0 1373.5 167.0 Q 1372.5 160.0 1384.5 161.0 Q 1417.5 161.0 1477.5 225.0 Q 1543.5 303.0 1555.5 437.0 L 1558.5 466.0 Z" fill="lightgray"></path>
      </clipPath>
      <path clip-path="url(#make-me-a-hanzi-clip-13)" d="M 1488.5 637.0 L 1506.5 627.0 L 1531.5 598.0 L 1533.5 502.0 L 1519.5 368.0 L 1496.5 297.0 L 1472.5 254.0 L 1420.5 194.0 L 1381.5 168.0 " fill="none" id="make-me-a-hanzi-animation-13" stroke-dasharray="668 1336" stroke-linecap="round"></path>

      <clipPath id="make-me-a-hanzi-clip-14">
      <path d="M 1727.5 460.0 Q 1781.5 470.0 1873.5 476.0 Q 1915.5 476.0 1922.5 486.0 Q 1926.5 498.0 1910.5 509.0 Q 1852.5 548.0 1797.5 523.0 Q 1757.5 514.0 1699.5 498.0 Q 1632.5 483.0 1558.5 466.0 C 1529.5 459.0 1526.5 446.0 1555.5 437.0 Q 1576.5 428.0 1617.5 436.0 Q 1642.5 445.0 1675.5 451.0 L 1727.5 460.0 Z" fill="lightgray"></path>
      </clipPath>
      <path clip-path="url(#make-me-a-hanzi-clip-14)" d="M 1563.5 443.0 L 1575.5 450.0 L 1824.5 502.0 L 1855.5 503.0 L 1913.5 491.0 " fill="none" id="make-me-a-hanzi-animation-14" stroke-dasharray="487 974" stroke-linecap="round"></path>

      <clipPath id="make-me-a-hanzi-clip-15">
      <path d="M 1700.5 85.0 Q 1704.5 63.0 1711.5 54.0 Q 1715.5 47.0 1723.5 49.0 Q 1735.5 58.0 1742.5 111.0 Q 1742.5 318.0 1757.5 422.0 Q 1760.5 438.0 1748.5 447.0 Q 1736.5 454.0 1727.5 460.0 C 1702.5 476.0 1664.5 479.0 1675.5 451.0 Q 1690.5 411.0 1692.5 405.0 Q 1695.5 323.0 1695.5 193.0 Q 1696.5 112.0 1700.5 85.0 Z" fill="lightgray"></path>
      </clipPath>
      <path clip-path="url(#make-me-a-hanzi-clip-15)" d="M 1683.5 444.0 L 1720.5 425.0 L 1724.5 410.0 L 1719.5 57.0 " fill="none" id="make-me-a-hanzi-animation-15" stroke-dasharray="538 1076" stroke-linecap="round"></path>

      <clipPath id="make-me-a-hanzi-clip-16">
      <path d="M 1277.5 677.0 Q 1302.5 653.0 1329.5 624.0 Q 1344.5 608.0 1362.5 609.0 Q 1374.5 609.0 1380.5 624.0 Q 1387.5 640.0 1377.5 675.0 Q 1368.5 708.0 1273.5 732.0 Q 1255.5 736.0 1248.5 734.0 Q 1242.5 730.0 1243.5 715.0 Q 1247.5 702.0 1277.5 677.0 Z" fill="lightgray"></path>
      </clipPath>
      <path clip-path="url(#make-me-a-hanzi-clip-16)" d="M 1253.5 726.0 L 1339.5 667.0 L 1361.5 629.0 " fill="none" id="make-me-a-hanzi-animation-16" stroke-dasharray="276 552" stroke-linecap="round"></path>

      <clipPath id="make-me-a-hanzi-clip-17">
      <path d="M 1319.5 149.0 Q 1332.5 158.0 1339.5 175.0 Q 1351.5 214.0 1312.5 280.0 Q 1282.5 340.0 1365.5 429.0 Q 1387.5 447.0 1368.5 463.0 Q 1349.5 479.0 1314.5 494.0 Q 1292.5 507.0 1274.5 491.0 Q 1241.5 469.0 1199.5 454.0 Q 1142.5 433.0 1124.5 437.0 Q 1117.5 437.0 1115.5 432.0 Q 1114.5 428.0 1121.5 423.0 Q 1163.5 402.0 1263.5 438.0 Q 1273.5 441.0 1281.5 429.0 Q 1302.5 407.0 1279.5 379.0 Q 1231.5 334.0 1273.5 263.0 Q 1300.5 208.0 1299.5 183.0 Q 1299.5 165.0 1293.5 151.0 C 1285.5 122.0 1298.5 128.0 1319.5 149.0 Z" fill="lightgray"></path>
      </clipPath>
      <path clip-path="url(#make-me-a-hanzi-clip-17)" d="M 1122.5 430.0 L 1162.5 427.0 L 1283.5 464.0 L 1296.5 463.0 L 1322.5 443.0 L 1313.5 398.0 L 1281.5 340.0 L 1278.5 321.0 L 1287.5 281.0 L 1307.5 244.0 L 1321.5 194.0 L 1317.5 171.0 L 1300.5 154.0 " fill="none" id="make-me-a-hanzi-animation-17" stroke-dasharray="654 1308" stroke-linecap="round"></path>

      <clipPath id="make-me-a-hanzi-clip-18">
      <path d="M 1293.5 151.0 Q 1253.5 152.0 1212.5 140.0 Q 1169.5 125.0 1105.5 121.0 Q 1098.5 121.0 1094.5 112.0 Q 1090.5 105.0 1099.5 95.0 Q 1115.5 76.0 1139.5 64.0 Q 1151.5 57.0 1170.5 71.0 Q 1251.5 125.0 1328.5 107.0 Q 1394.5 91.0 1526.5 27.0 Q 1742.5 -81.0 1836.5 -63.0 Q 1837.5 -62.0 1840.5 -62.0 Q 1903.5 -43.0 1957.5 -6.0 Q 1981.5 9.0 1956.5 9.0 Q 1727.5 9.0 1550.5 68.0 Q 1481.5 92.0 1401.5 126.0 Q 1361.5 145.0 1319.5 149.0 L 1293.5 151.0 Z" fill="lightgray"></path>
      </clipPath>
      <path clip-path="url(#make-me-a-hanzi-clip-18)" d="M 1107.5 107.0 L 1148.5 94.0 L 1237.5 126.0 L 1311.5 130.0 L 1386.5 111.0 L 1625.5 14.0 L 1736.5 -16.0 L 1829.5 -25.0 L 1904.5 -13.0 L 1947.5 1.0 " fill="none" id="make-me-a-hanzi-animation-18" stroke-dasharray="1005 2010" stroke-linecap="round"></path>

</g>
</svg>
